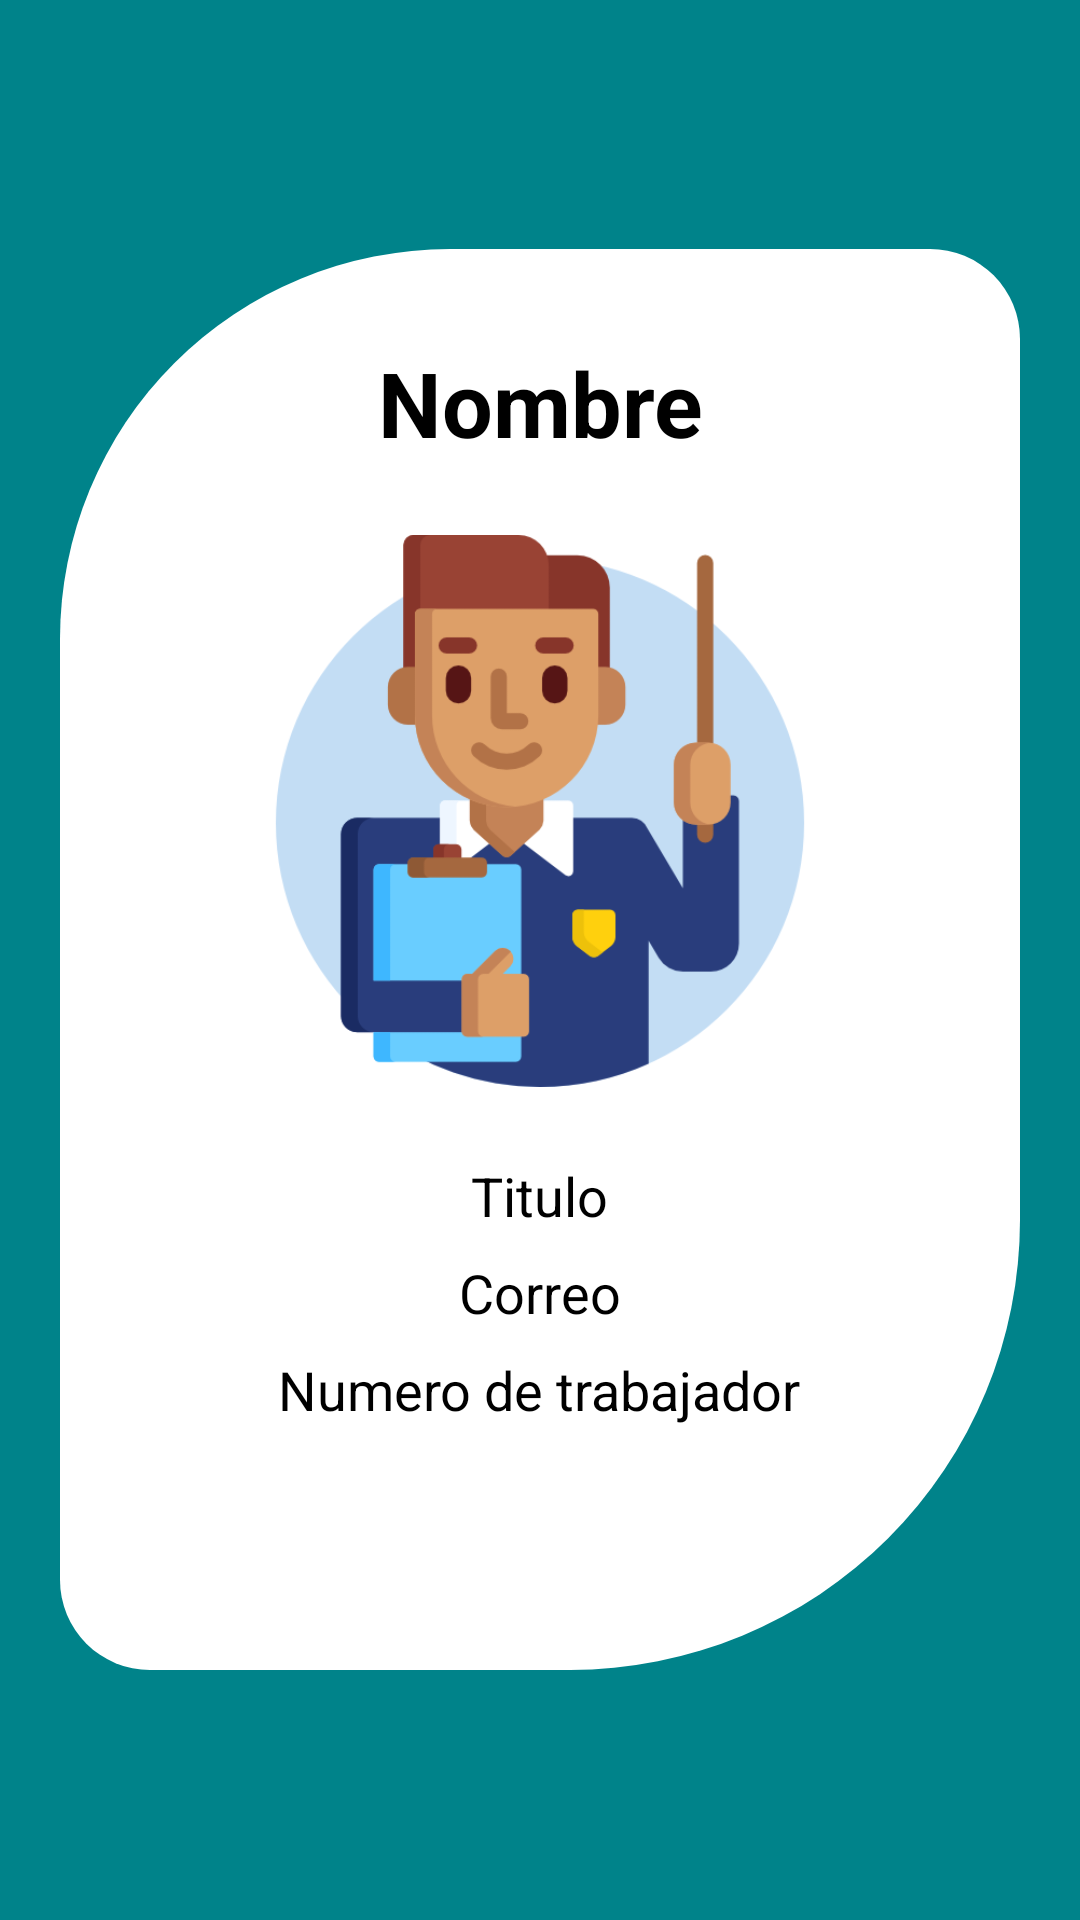

Reconstruct the res/layout file that produces this screen, plus the resources it refers to.
<!-- AndroidManifest.xml: application theme Theme.CheckMeAAA -->
<!-- res/layout/fragment_frg_perfil.xml -->
<?xml version="1.0" encoding="utf-8"?>
<FrameLayout xmlns:android="http://schemas.android.com/apk/res/android"
    xmlns:tools="http://schemas.android.com/tools"
    android:layout_width="match_parent"
    android:layout_height="match_parent"
    tools:context=".frg_perfil">

    
    <LinearLayout
        android:layout_width="match_parent"
        android:layout_height="match_parent"
        xmlns:app="http://schemas.android.com/apk/res-auto"
        android:background="@color/tertiary"
        android:orientation="vertical"
        android:gravity="center"
        >




        
        <LinearLayout
            android:layout_width="match_parent"
            android:layout_height="wrap_content"

            android:layout_marginTop="20dp"
            android:background="@drawable/fondo_tutor1"
            android:orientation="vertical"
            android:layout_margin="20dp"
            android:padding="16dp">

            <LinearLayout
                android:layout_width="match_parent"
                android:layout_height="wrap_content"
                android:orientation="vertical"
                android:layout_margin="15dp"
                android:gravity="center">
                <TextView
                    android:layout_width="match_parent"
                    android:layout_height="match_parent"
                    android:id="@+id/perfil_nombre"
                    android:text="Nombre"
                    android:gravity="center"
                    android:textColor="#000000"
                    android:textStyle="bold"
                    android:textSize="30sp"
                    android:layout_marginBottom="16dp"/>

                <ImageView
                    android:layout_width="200dp"
                    android:layout_height="200dp"
                    android:layout_gravity="center"
                    android:layout_marginBottom="16dp"
                    android:elevation="4dp"
                    android:padding="8dp"
                    android:scaleType="centerCrop"
                    android:src="@drawable/perfil_mtro"
                    android:id="@+id/perfil_doc_img"
                    />

                
                <TextView
                    android:layout_width="wrap_content"
                    android:layout_height="wrap_content"
                    android:layout_marginBottom="8dp"
                    android:text="Titulo"
                    android:textColor="#000000"
                    android:textSize="18sp"
                    android:id="@+id/miPerfil_titulo"/>

                <TextView
                    android:layout_width="wrap_content"
                    android:layout_height="wrap_content"
                    android:layout_marginBottom="8dp"
                    android:text="Correo"
                    android:textColor="#000000"
                    android:textSize="18sp"
                    android:id="@+id/miPerfil_correo"/>

                <TextView
                    android:layout_width="wrap_content"
                    android:layout_height="wrap_content"
                    android:text="Numero de trabajador"
                    android:textColor="#000000"
                    android:textSize="18sp"
                    android:id="@+id/miPerfil_NumTrabajador"/>

                <TextView
                    android:layout_width="wrap_content"
                    android:layout_height="wrap_content"
                    android:id="@+id/per_doc_txtgenero"
                    android:textSize="18sp"
                    android:layout_marginTop="10dp"
                    android:textColor="@color/black"
                    />



                <LinearLayout
                    android:layout_width="match_parent"
                    android:layout_height="wrap_content"
                    android:orientation="horizontal"
                    android:gravity="center"
                    android:layout_marginTop="16dp">

                    <Button
                        android:id="@+id/btn_editarDatos"
                        android:layout_width="wrap_content"
                        android:layout_height="wrap_content"
                        android:text="Editar Datos"
                        android:backgroundTint="#54d9df"
                        android:textColor="#000000"
                        android:layout_marginRight="8dp"
                        android:visibility="gone"/>

                    <Button
                        android:id="@+id/btn_guardarDatos"
                        android:layout_width="wrap_content"
                        android:layout_height="wrap_content"
                        android:text="Guardar Datos"
                        android:backgroundTint="#54d9df"
                        android:textColor="#000000"
                        android:layout_marginLeft="8dp"
                        android:visibility="gone"/>

                </LinearLayout>


            </LinearLayout>


        </LinearLayout>
        
        
    </LinearLayout>
</FrameLayout>
<!-- resources referenced by this layout -->
<resources>
  <color name="black">#FF000000</color>
  <color name="tertiary">#00838a</color>
  <!-- drawable fondo_tutor1 (drawable) -->
  <?xml version="1.0" encoding="utf-8"?>
  <shape xmlns:android="http://schemas.android.com/apk/res/android"
      android:shape="rectangle">
      <corners
          android:topRightRadius="30dp"
          android:topLeftRadius="130dp"
          android:bottomRightRadius="150dp"
          android:bottomLeftRadius="30dp"/>
      <solid android:color="#FFFFFF"/> 
  </shape>
  <!-- drawable perfil_mtro: png bitmap (drawable, 31277 bytes) -->
  <style name="Theme.CheckMeAAA" parent="Base.Theme.CheckMeAAA" />
  <style name="Base.Theme.CheckMeAAA" parent="Theme.Material3.DayNight.NoActionBar">
          
          
      </style>
</resources>
